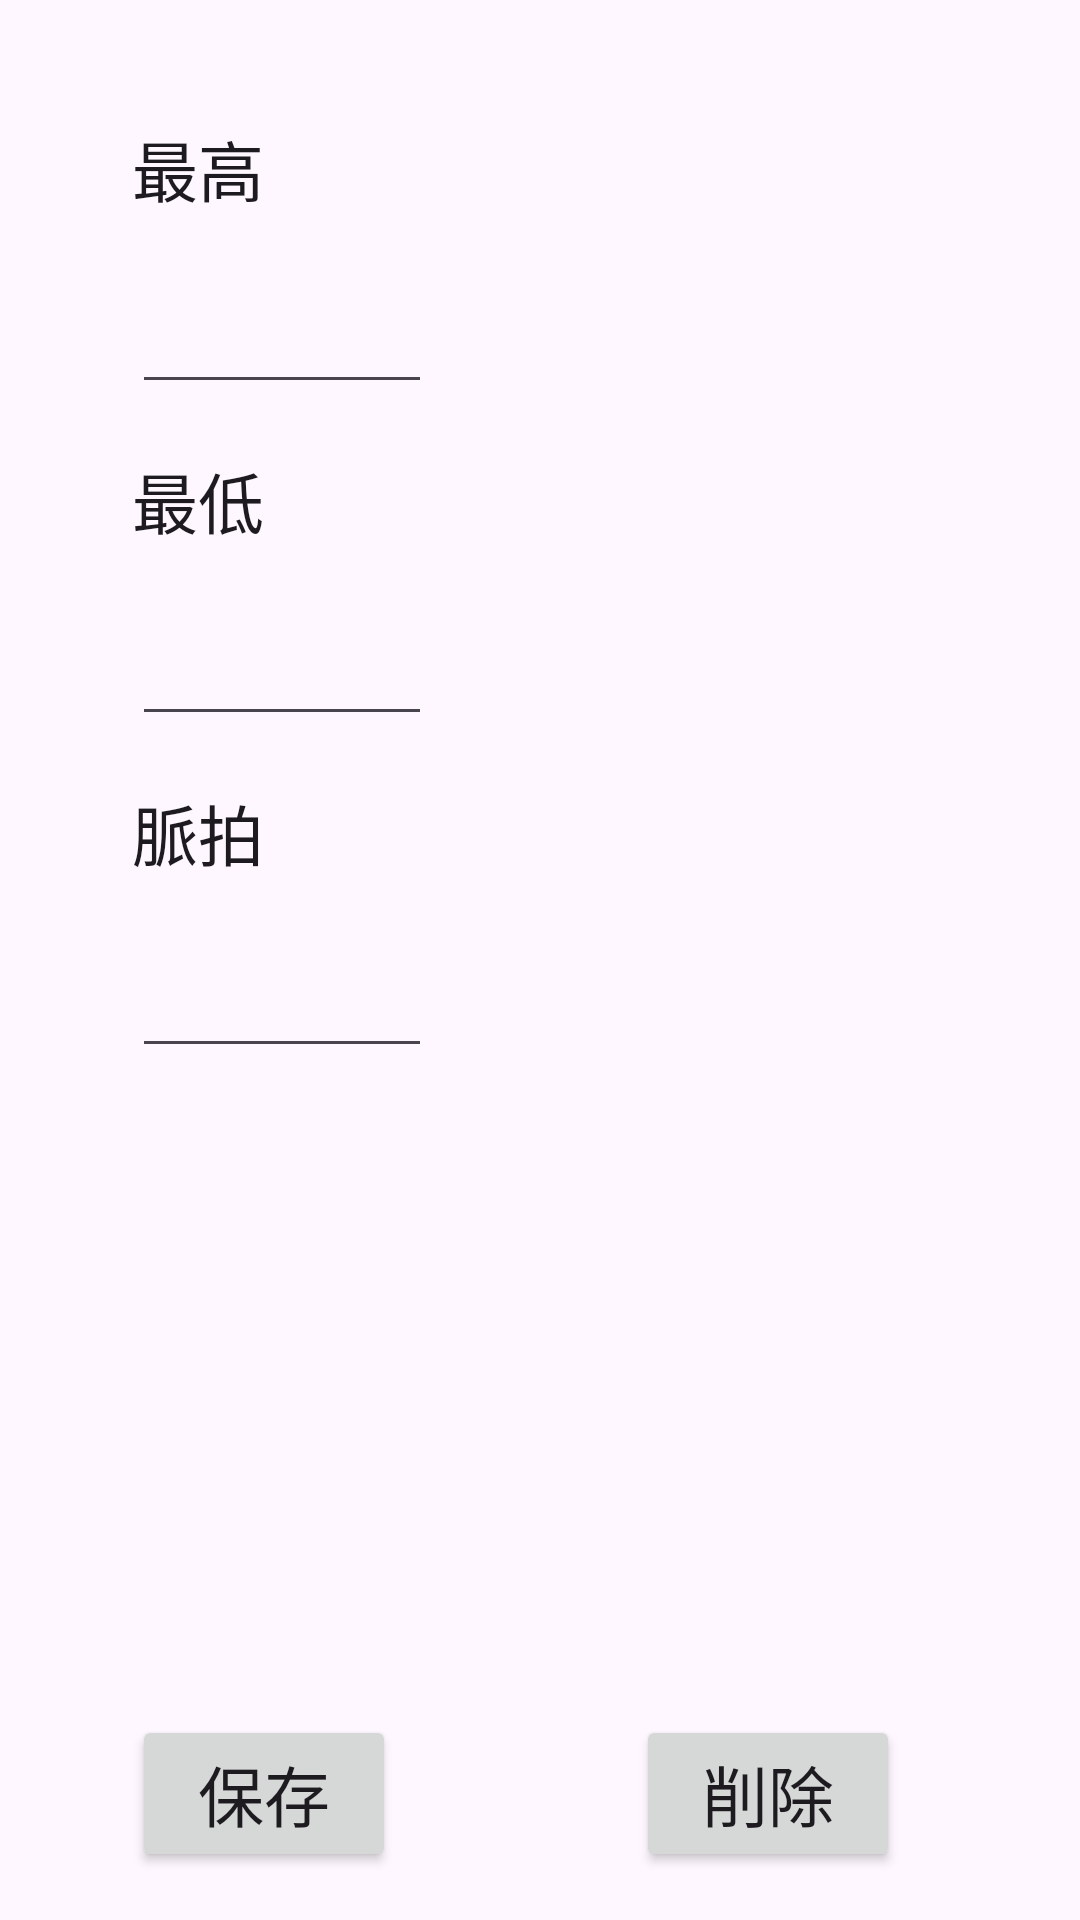

The Android layout XML behind this screen, and the referenced resources:
<!-- AndroidManifest.xml: application theme Theme.BloodPressure -->
<!-- res/layout/activity_edit.xml -->
<?xml version="1.0" encoding="utf-8"?>
<androidx.constraintlayout.widget.ConstraintLayout
    xmlns:android="http://schemas.android.com/apk/res/android"
    xmlns:tools="http://schemas.android.com/tools"
    xmlns:app="http://schemas.android.com/apk/res-auto"
    android:layout_width="match_parent"
    android:layout_height="match_parent"
    tools:context=".EditActivity">

    <Button
        android:id="@+id/saveBtn"
        android:layout_width="wrap_content"
        android:layout_height="wrap_content"
        android:layout_marginStart="44dp"
        android:layout_marginBottom="16dp"
        android:text="@string/save_text"
        android:textAppearance="@style/TextAppearance.AppCompat.Large"
        app:layout_constraintBottom_toBottomOf="parent"
        app:layout_constraintStart_toStartOf="parent" />

    <Button
        android:id="@+id/deleteBtn"
        android:layout_width="wrap_content"
        android:layout_height="wrap_content"
        android:layout_marginStart="80dp"
        android:layout_marginBottom="16dp"
        android:text="@string/delete_text"
        android:textAppearance="@style/TextAppearance.AppCompat.Large"
        app:layout_constraintBottom_toBottomOf="parent"
        app:layout_constraintStart_toEndOf="@+id/saveBtn" />

    <TextView
        android:id="@+id/textView1"
        android:layout_width="wrap_content"
        android:layout_height="wrap_content"
        android:layout_marginStart="44dp"
        android:layout_marginTop="40dp"
        android:text="@string/max_text"
        android:textAppearance="@style/TextAppearance.AppCompat.Large"
        app:layout_constraintStart_toStartOf="parent"
        app:layout_constraintTop_toTopOf="parent" />

    <EditText
        android:id="@+id/maxEdit"
        android:layout_width="100dp"
        android:layout_height="wrap_content"
        android:layout_marginStart="44dp"
        android:layout_marginTop="16dp"
        android:ems="10"
        android:gravity="right"
        android:inputType="number"
        android:textAppearance="@style/TextAppearance.AppCompat.Large"
        app:layout_constraintStart_toStartOf="parent"
        app:layout_constraintTop_toBottomOf="@+id/textView1" />

    <TextView
        android:id="@+id/textView2"
        android:layout_width="wrap_content"
        android:layout_height="wrap_content"
        android:layout_marginStart="44dp"
        android:layout_marginTop="16dp"
        android:text="@string/min_text"
        android:textAppearance="@style/TextAppearance.AppCompat.Large"
        app:layout_constraintStart_toStartOf="parent"
        app:layout_constraintTop_toBottomOf="@+id/maxEdit" />

    <EditText
        android:id="@+id/minEdit"
        android:layout_width="100dp"
        android:layout_height="wrap_content"
        android:layout_marginStart="44dp"
        android:layout_marginTop="16dp"
        android:ems="10"
        android:gravity="right"
        android:inputType="number"
        android:textAppearance="@style/TextAppearance.AppCompat.Large"
        app:layout_constraintStart_toStartOf="parent"
        app:layout_constraintTop_toBottomOf="@+id/textView2" />

    <TextView
        android:id="@+id/textView3"
        android:layout_width="wrap_content"
        android:layout_height="wrap_content"
        android:layout_marginStart="44dp"
        android:layout_marginTop="16dp"
        android:text="@string/pulse_text"
        android:textAppearance="@style/TextAppearance.AppCompat.Large"
        app:layout_constraintStart_toStartOf="parent"
        app:layout_constraintTop_toBottomOf="@+id/minEdit" />

    <EditText
        android:id="@+id/pulseEdit"
        android:layout_width="100dp"
        android:layout_height="wrap_content"
        android:layout_marginStart="44dp"
        android:layout_marginTop="16dp"
        android:ems="10"
        android:gravity="right"
        android:inputType="number"
        android:textAppearance="@style/TextAppearance.AppCompat.Large"
        app:layout_constraintStart_toStartOf="parent"
        app:layout_constraintTop_toBottomOf="@+id/textView3" />

</androidx.constraintlayout.widget.ConstraintLayout>
<!-- resources referenced by this layout -->
<resources>
  <string name="delete_text">削除</string>
  <string name="max_text">最高</string>
  <string name="min_text">最低</string>
  <string name="pulse_text">脈拍</string>
  <string name="save_text">保存</string>
  <style name="Theme.BloodPressure" parent="Base.Theme.BloodPressure" />
  <style name="Base.Theme.BloodPressure" parent="Theme.Material3.DayNight.NoActionBar">
          
          
      </style>
</resources>
